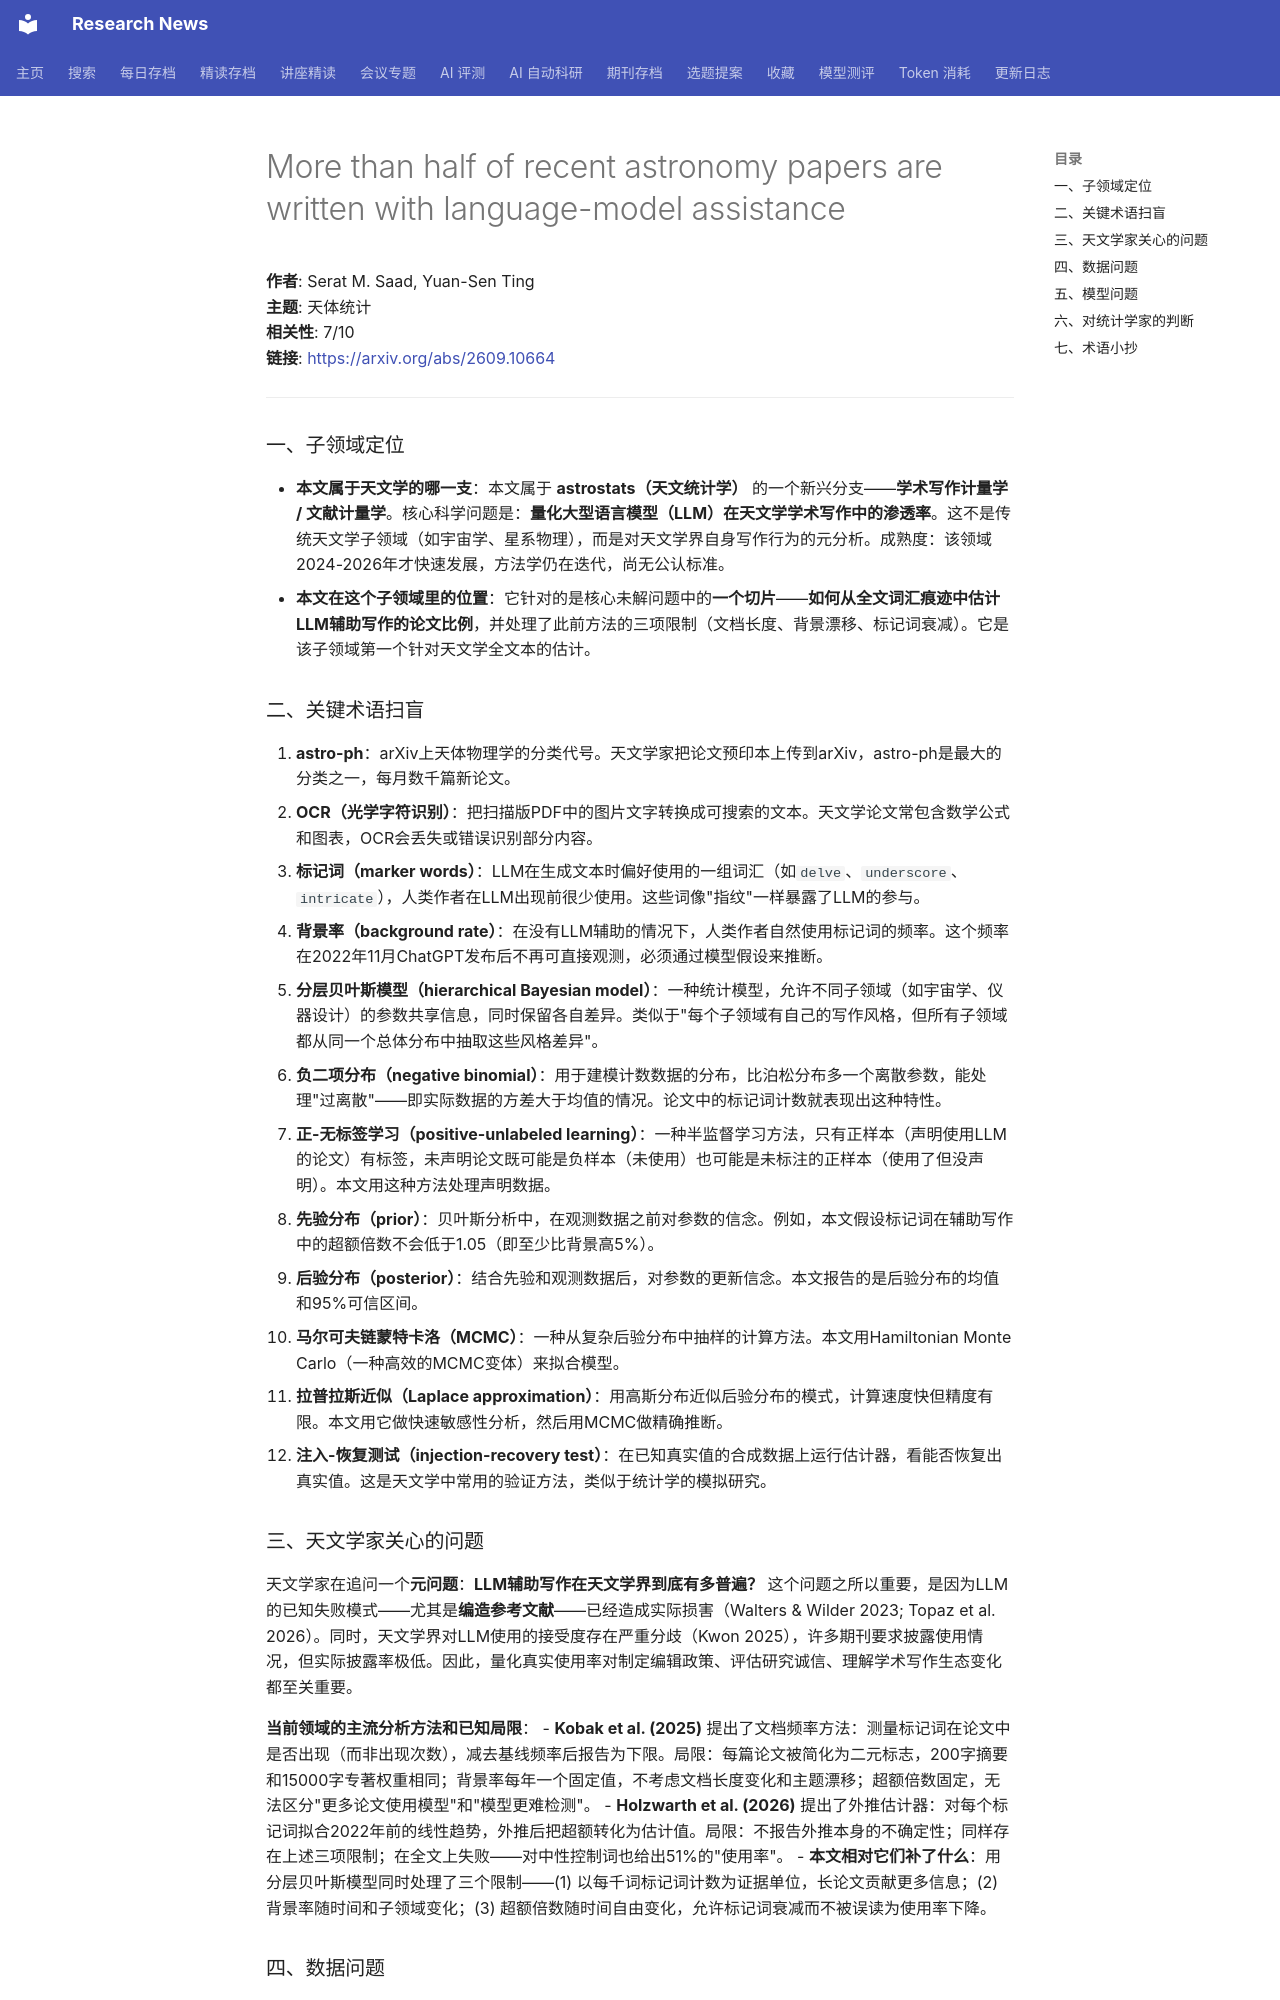

repository: cxy0714/research-news · page: deep_reads/2026-09-10-2609.10664/index.html · generator: mkdocs

# More than half of recent astronomy papers are written with language-model assistance

**作者**: Serat M. Saad, Yuan-Sen Ting  
**主题**: 天体统计  
**相关性**: 7/10  
**链接**: <https://arxiv.org/abs/2609.10664>

---

### 一、子领域定位

- **本文属于天文学的哪一支**：本文属于 **astrostats（天文统计学）** 的一个新兴分支——**学术写作计量学 / 文献计量学**。核心科学问题是：**量化大型语言模型（LLM）在天文学学术写作中的渗透率**。这不是传统天文学子领域（如宇宙学、星系物理），而是对天文学界自身写作行为的元分析。成熟度：该领域2024-2026年才快速发展，方法学仍在迭代，尚无公认标准。
- **本文在这个子领域里的位置**：它针对的是核心未解问题中的**一个切片**——**如何从全文词汇痕迹中估计LLM辅助写作的论文比例**，并处理了此前方法的三项限制（文档长度、背景漂移、标记词衰减）。它是该子领域第一个针对天文学全文本的估计。

### 二、关键术语扫盲

1. **astro-ph**：arXiv上天体物理学的分类代号。天文学家把论文预印本上传到arXiv，astro-ph是最大的分类之一，每月数千篇新论文。
2. **OCR（光学字符识别）**：把扫描版PDF中的图片文字转换成可搜索的文本。天文学论文常包含数学公式和图表，OCR会丢失或错误识别部分内容。
3. **标记词（marker words）**：LLM在生成文本时偏好使用的一组词汇（如`delve`、`underscore`、`intricate`），人类作者在LLM出现前很少使用。这些词像"指纹"一样暴露了LLM的参与。
4. **背景率（background rate）**：在没有LLM辅助的情况下，人类作者自然使用标记词的频率。这个频率在2022年11月ChatGPT发布后不再可直接观测，必须通过模型假设来推断。
5. **分层贝叶斯模型（hierarchical Bayesian model）**：一种统计模型，允许不同子领域（如宇宙学、仪器设计）的参数共享信息，同时保留各自差异。类似于"每个子领域有自己的写作风格，但所有子领域都从同一个总体分布中抽取这些风格差异"。
6. **负二项分布（negative binomial）**：用于建模计数数据的分布，比泊松分布多一个离散参数，能处理"过离散"——即实际数据的方差大于均值的情况。论文中的标记词计数就表现出这种特性。
7. **正-无标签学习（positive-unlabeled learning）**：一种半监督学习方法，只有正样本（声明使用LLM的论文）有标签，未声明论文既可能是负样本（未使用）也可能是未标注的正样本（使用了但没声明）。本文用这种方法处理声明数据。
8. **先验分布（prior）**：贝叶斯分析中，在观测数据之前对参数的信念。例如，本文假设标记词在辅助写作中的超额倍数不会低于1.05（即至少比背景高5%）。
9. **后验分布（posterior）**：结合先验和观测数据后，对参数的更新信念。本文报告的是后验分布的均值和95%可信区间。
10. **马尔可夫链蒙特卡洛（MCMC）**：一种从复杂后验分布中抽样的计算方法。本文用Hamiltonian Monte Carlo（一种高效的MCMC变体）来拟合模型。
11. **拉普拉斯近似（Laplace approximation）**：用高斯分布近似后验分布的模式，计算速度快但精度有限。本文用它做快速敏感性分析，然后用MCMC做精确推断。
12. **注入-恢复测试（injection-recovery test）**：在已知真实值的合成数据上运行估计器，看能否恢复出真实值。这是天文学中常用的验证方法，类似于统计学的模拟研究。

### 三、天文学家关心的问题

天文学家在追问一个**元问题**：**LLM辅助写作在天文学界到底有多普遍？** 这个问题之所以重要，是因为LLM的已知失败模式——尤其是**编造参考文献**——已经造成实际损害（Walters & Wilder 2023; Topaz et al. 2026）。同时，天文学界对LLM使用的接受度存在严重分歧（Kwon 2025），许多期刊要求披露使用情况，但实际披露率极低。因此，量化真实使用率对制定编辑政策、评估研究诚信、理解学术写作生态变化都至关重要。

**当前领域的主流分析方法和已知局限**：
- **Kobak et al. (2025)** 提出了文档频率方法：测量标记词在论文中是否出现（而非出现次数），减去基线频率后报告为下限。局限：每篇论文被简化为二元标志，200字摘要和15000字专著权重相同；背景率每年一个固定值，不考虑文档长度变化和主题漂移；超额倍数固定，无法区分"更多论文使用模型"和"模型更难检测"。
- **Holzwarth et al. (2026)** 提出了外推估计器：对每个标记词拟合2022年前的线性趋势，外推后把超额转化为估计值。局限：不报告外推本身的不确定性；同样存在上述三项限制；在全文上失败——对中性控制词也给出51%的"使用率"。
- **本文相对它们补了什么**：用分层贝叶斯模型同时处理了三个限制——(1) 以每千词标记词计数为证据单位，长论文贡献更多信息；(2) 背景率随时间和子领域变化；(3) 超额倍数随时间自由变化，允许标记词衰减而不被误读为使用率下降。
